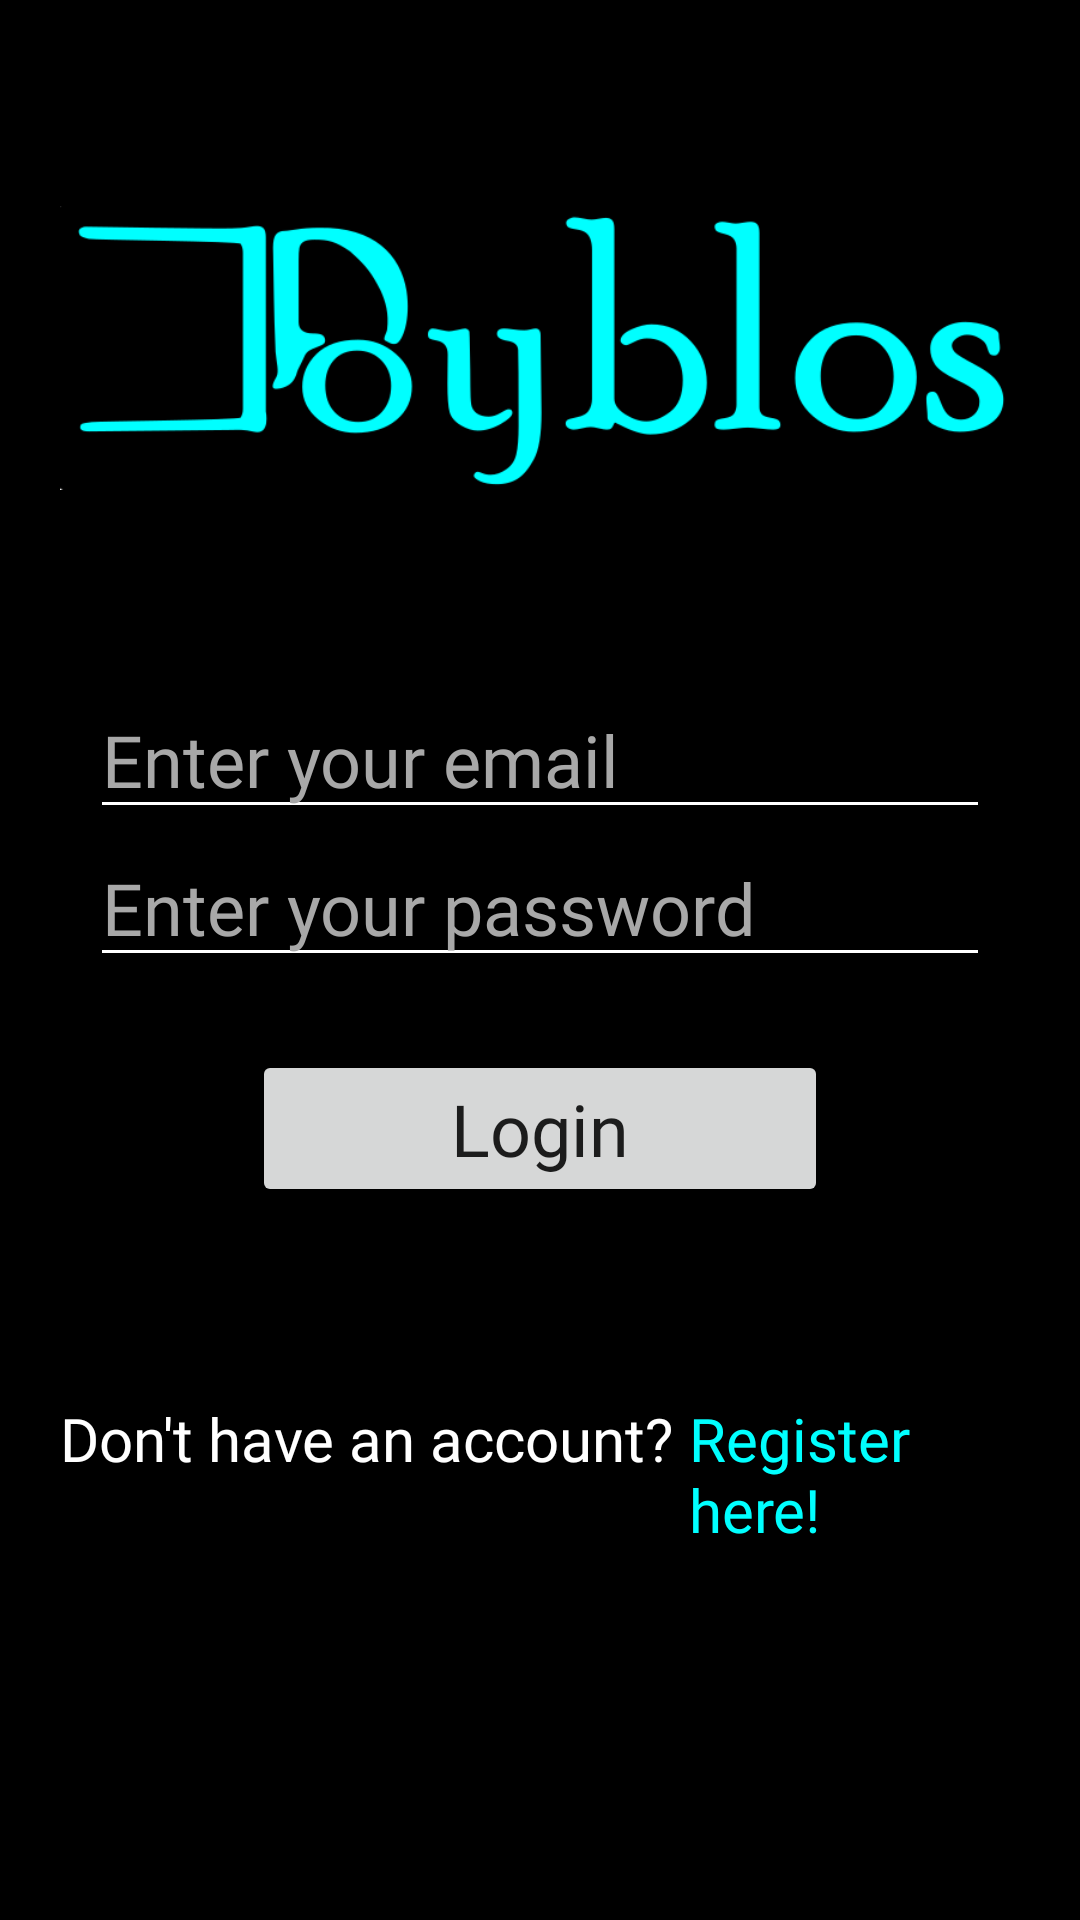

Reconstruct the res/layout file that produces this screen, plus the resources it refers to.
<!-- AndroidManifest.xml: application theme Theme.Byblos -->
<!-- res/layout/activity_main.xml -->
<?xml version="1.0" encoding="utf-8"?>
<LinearLayout xmlns:android="http://schemas.android.com/apk/res/android"
    xmlns:app="http://schemas.android.com/apk/res-auto"
    xmlns:tools="http://schemas.android.com/tools"
    android:id="@+id/linL"
    android:layout_width="match_parent"
    android:layout_height="match_parent"
    android:orientation="vertical"
    android:background="#000000"
    android:paddingLeft="20dp"
    android:paddingRight="20dp"
    tools:context=".MainActivity"
    android:weightSum="7">

    <View
        android:layout_width="0dp"
        android:layout_height="0dp"
        android:layout_weight="1.4" />

    <ImageView
        android:id="@+id/Logo"
        android:layout_width="wrap_content"
        android:layout_height="wrap_content"
        android:adjustViewBounds="true"
        android:scaleType="fitCenter"
        app:srcCompat="@drawable/byblos_logoname_blue" />

    <View
        android:layout_width="0dp"
        android:layout_height="0dp"
        android:layout_weight="1.3" />

    <EditText
        android:id="@+id/etLogName"
        android:layout_width="match_parent"
        android:layout_height="wrap_content"
        android:layout_marginLeft="10sp"
        android:layout_marginRight="10sp"
        android:backgroundTint="#FFFFFF"
        android:fontFamily="@font/bookman_old_italic"
        android:hint="Enter your email"
        android:inputType="textPersonName"
        android:textColor="#FFFFFF"
        android:textColorHint="#A8A8A8"
        android:textSize="24sp" />

    <EditText
        android:id="@+id/etPassword"
        android:layout_width="match_parent"
        android:layout_height="wrap_content"
        android:layout_marginLeft="10sp"
        android:layout_marginRight="10sp"
        android:backgroundTint="#FFFFFF"
        android:fontFamily="@font/bookman_old_italic"
        android:hint="Enter your password"
        android:inputType="textPassword"
        android:textColor="#FFFFFF"
        android:textColorHint="#A8A8A8"
        android:textSize="24sp" />

    <View
        android:layout_width="0dp"
        android:layout_height="0dp"
        android:layout_weight="0.5" />

    <LinearLayout
        android:id="@+id/LinL2"
        android:layout_width="match_parent"
        android:layout_height="wrap_content"
        android:orientation="horizontal"
        android:weightSum="4">

        <View
            android:layout_width="0dp"
            android:layout_height="0dp"
            android:layout_weight="0.8" />

        <Button
            android:id="@+id/btnLogin"
            android:layout_width="0dp"
            android:layout_height="wrap_content"
            android:layout_centerHorizontal="true"
            android:layout_weight="2.4"
            android:fontFamily="@font/bookman_old_italic"
            android:text="Login"
            android:textAppearance="@style/TextAppearance.AppCompat.Body1"
            android:textSize="24sp" />

        <View
            android:layout_width="0dp"
            android:layout_height="0dp"
            android:layout_weight="08" />

    </LinearLayout>

    <View
        android:layout_width="0dp"
        android:layout_height="0dp"
        android:layout_weight="1.3" />

    <LinearLayout
        android:id= "@+id/LinL3"
        android:layout_width="match_parent"
        android:layout_height="wrap_content"
        android:orientation="horizontal"
        android:weightSum="4">

        <TextView
            android:id="@+id/textWhite"
            android:layout_width="wrap_content"
            android:layout_height="wrap_content"
            android:fontFamily="@font/bookman_old_italic"
            android:text="Don't have an account? "
            android:textColor="#FFFFFF"
            android:textSize="20sp" />

        <TextView
            android:id="@+id/tvRegisterActivity"
            android:layout_width="wrap_content"
            android:layout_height="wrap_content"
            android:fontFamily="@font/bookman_old_italic"
            android:text="Register here!"
            android:textColor="#00FFFF"
            android:textSize="20sp" />

    </LinearLayout>

 </LinearLayout>
<!-- resources referenced by this layout -->
<resources>
  <!-- drawable byblos_logoname_blue: png bitmap (drawable, 19475 bytes) -->
  <style name="Theme.Byblos" parent="Theme.MaterialComponents.DayNight.NoActionBar">
          
          <item name="colorPrimary">@color/teal_700</item>
          <item name="colorPrimaryVariant">@color/purple_700</item>
          <item name="colorOnPrimary">@color/white</item>
          
          <item name="colorSecondary">@color/teal_200</item>
          <item name="colorSecondaryVariant">@color/teal_700</item>
          <item name="colorOnSecondary">@color/black</item>
          
          <item name="android:statusBarColor" tools:targetApi="l">?attr/colorPrimaryVariant</item>
          
      </style>
  <!-- not gathered from this repository: default colours our renderer supplied (Android Studio template values) -->
  <color name="purple_700">#FF3700B3</color>
  <color name="teal_200">#FF03DAC5</color>
  <color name="teal_700">#FF018786</color>
  <color name="black">#FF000000</color>
  <color name="white">#FFFFFFFF</color>
</resources>
